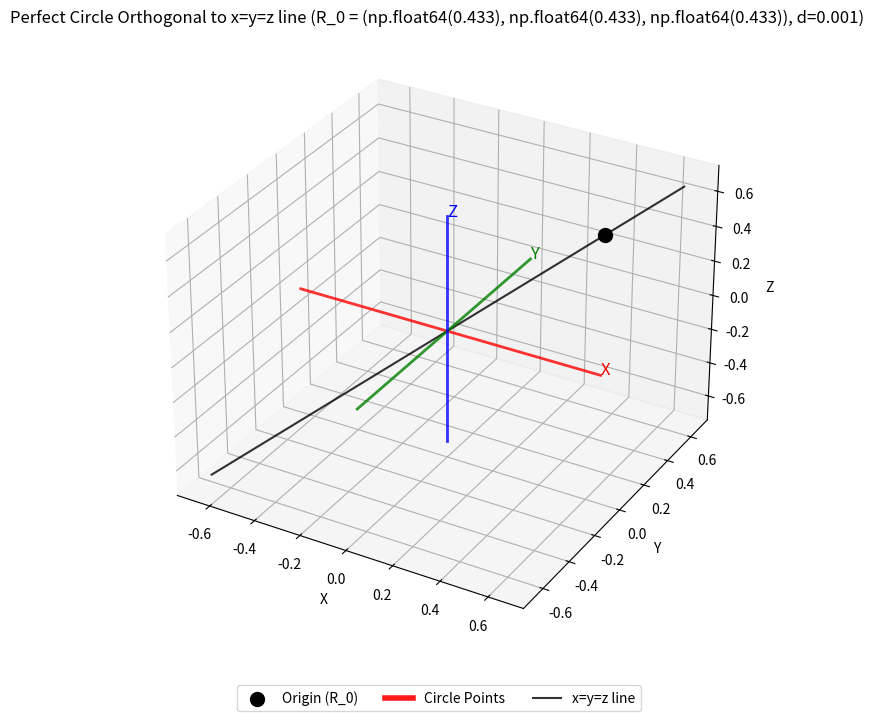
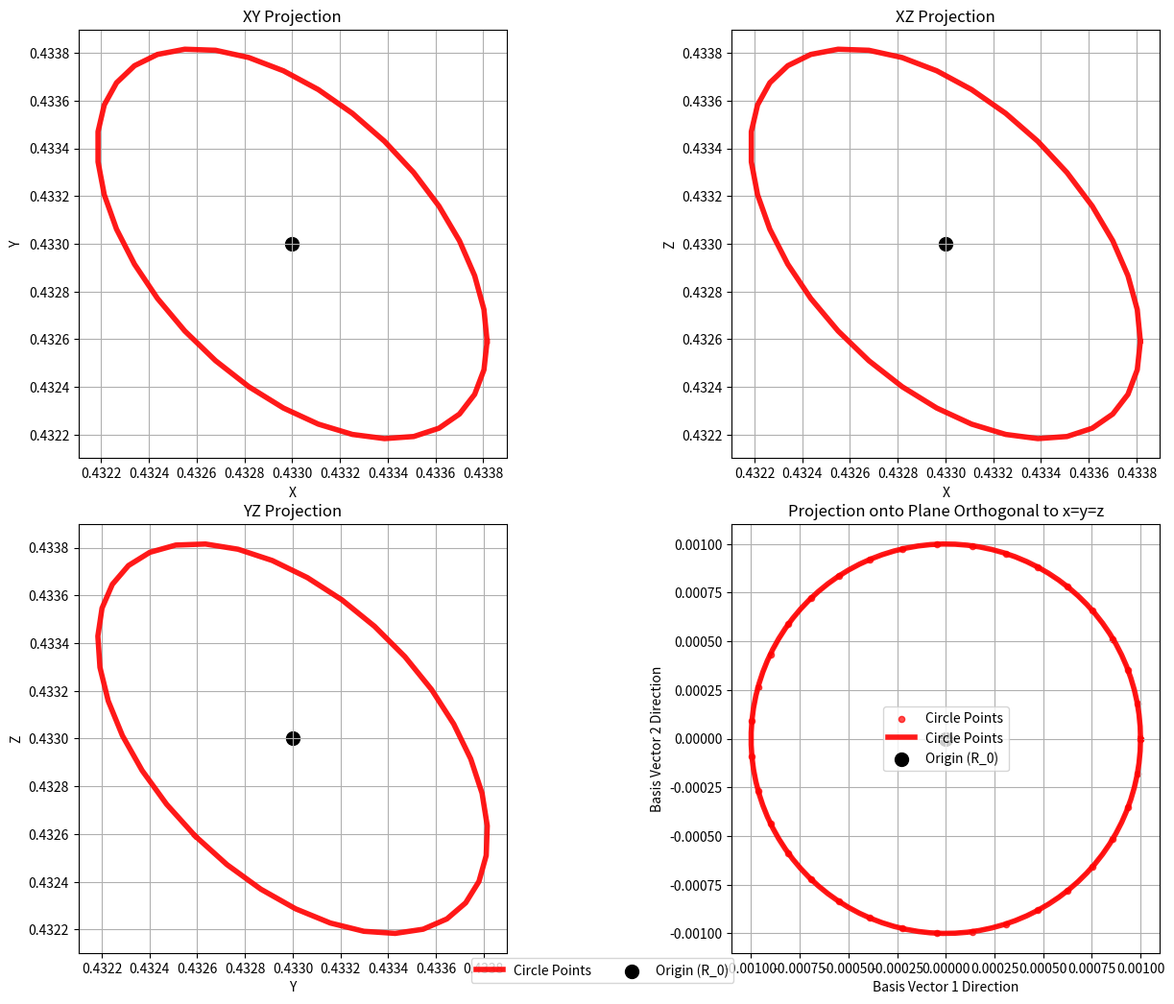
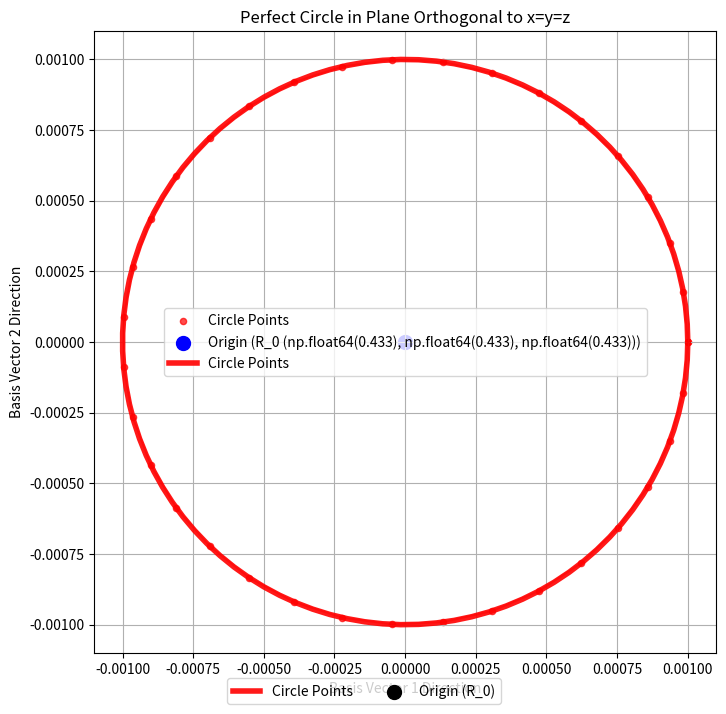

Write Python code to recreate these figures, in order.
#!/usr/bin/env python3
"""
Improved visualization for perfect circles in the plane orthogonal to the x=y=z line.
This script properly handles R0 at any position, including (0.433, 0.433, 0.433).
"""

import numpy as np
import matplotlib.pyplot as plt
from mpl_toolkits.mplot3d import Axes3D
import os
from matplotlib.gridspec import GridSpec

def create_perfect_orthogonal_vectors(R_0=(0, 0, 0), d=1, theta=0):
    """
    Create a single R vector that forms a perfect circle orthogonal to the x=y=z line
    using normalized basis vectors.
    
    Parameters:
    R_0 (tuple or numpy.ndarray): The origin vector, default is (0, 0, 0)
    d (float): The distance parameter, default is 1
    theta (float): The angle parameter in radians, default is 0
    
    Returns:
    numpy.ndarray: The resulting R vector orthogonal to the x=y=z line
    """
    # Convert R_0 to numpy array for vector operations
    R_0 = np.array(R_0)
    
    # Define the basis vectors
    # basis1 is along the x=y=z line (normalized)
    basis1_raw = np.array([1, 1, 1])
    basis1 = basis1_raw / np.linalg.norm(basis1_raw)
    
    # basis2 and basis3 are orthogonal to basis1 and to each other
    basis2_raw = np.array([2, -1, -1])  # Orthogonal to (1,1,1)
    basis3_raw = np.array([0, 1, -1])   # Orthogonal to (1,1,1)
    
    # Normalize basis2 and basis3
    basis2 = basis2_raw / np.linalg.norm(basis2_raw)
    basis3 = basis3_raw / np.linalg.norm(basis3_raw)
    
    # Calculate the point on the circle
    circle_point = d * (np.cos(theta) * basis2 + np.sin(theta) * basis3)
    
    # Add the R_0 offset
    R = R_0 + circle_point
    
    return R

def create_perfect_orthogonal_circle(R_0=(0, 0, 0), d=1, num_points=36, start_theta=0, end_theta=2*np.pi):
    """
    Create multiple vectors that form a perfect circle orthogonal to the x=y=z line
    using normalized basis vectors.
    
    Parameters:
    R_0 (tuple or numpy.ndarray): The origin vector, default is (0, 0, 0)
    d (float): The distance parameter, default is 1
    num_points (int): The number of points to generate, default is 36
    start_theta (float): Starting angle in radians, default is 0
    end_theta (float): Ending angle in radians, default is 2*pi
    
    Returns:
    numpy.ndarray: Array of shape (num_points, 3) containing the generated vectors
    """
    # Convert R_0 to numpy array for vector operations
    R_0 = np.array(R_0)
    
    # Generate equally spaced angles between start_theta and end_theta
    thetas = np.linspace(start_theta, end_theta, num_points, endpoint=True)
    
    # Initialize the array to store the vectors
    vectors = np.zeros((num_points, 3))
    
    # Generate vectors for each angle
    for i, theta in enumerate(thetas):
        vectors[i] = create_perfect_orthogonal_vectors(R_0, d, theta)
    
    return vectors

def improved_visualize_perfect_orthogonal_circle(points, R_0, d, save_dir, title_suffix=""):
    """
    Improved visualization of the perfect circle in the plane orthogonal to the x=y=z line.
    This function properly handles R0 at any position.
    
    Parameters:
    points (numpy.ndarray): Array of points forming the circle
    R_0 (tuple or numpy.ndarray): The origin vector
    d (float): The distance parameter
    save_dir (str): Directory to save the visualizations
    title_suffix (str): Optional suffix for the plot titles
    """
    # Convert R_0 to numpy array for vector operations
    R_0 = np.array(R_0)
    
    # Create output directory if it doesn't exist
    if not os.path.exists(save_dir):
        os.makedirs(save_dir)
    
    # Define the basis vectors
    basis1_raw = np.array([1, 1, 1])  # Along the x=y=z line
    basis2_raw = np.array([2, -1, -1])  # Orthogonal to (1,1,1)
    basis3_raw = np.array([0, 1, -1])   # Orthogonal to (1,1,1)
    
    # Normalize the basis vectors
    basis1 = basis1_raw / np.linalg.norm(basis1_raw)
    basis2 = basis2_raw / np.linalg.norm(basis2_raw)
    basis3 = basis3_raw / np.linalg.norm(basis3_raw)
    
    # Create a 3D visualization
    fig = plt.figure(figsize=(10, 8))
    ax = fig.add_subplot(111, projection='3d')
    
    # Plot the R_0 point - truncate coordinates to 3 decimal places
    R_0_truncated = tuple(round(val, 3) for val in R_0)
    ax.scatter([R_0[0]], [R_0[1]], [R_0[2]], color='black', s=100, label=f'Origin (R_0)')
    
    # Connect the points to show the circle with a thicker, more visible red line
    ax.plot(points[:, 0], points[:, 1], points[:, 2], 'r-', linewidth=4, alpha=0.9, label='Circle Points')
    
    # Plot the x=y=z line
    max_val = max(np.max(np.abs(points)), np.max(np.abs(R_0))) * 1.5
    line_points = np.array([-max_val, max_val])
    ax.plot(line_points, line_points, line_points, 'k-', label='x=y=z line', alpha=0.8)
    
    # Plot the coordinate axes with colored lines
    # X-axis - red
    ax.plot([-max_val, max_val], [0, 0], [0, 0], 'r-', linewidth=2, alpha=0.8)
    # Y-axis - green
    ax.plot([0, 0], [-max_val, max_val], [0, 0], 'g-', linewidth=2, alpha=0.8)
    # Z-axis - blue
    ax.plot([0, 0], [0, 0], [-max_val, max_val], 'b-', linewidth=2, alpha=0.8)
    
    # Add axis labels at the ends
    ax.text(max_val, 0, 0, 'X', color='red', fontsize=12)
    ax.text(0, max_val, 0, 'Y', color='green', fontsize=12)
    ax.text(0, 0, max_val, 'Z', color='blue', fontsize=12)
    
    # Set labels and title
    ax.set_xlabel('X')
    ax.set_ylabel('Y')
    ax.set_zlabel('Z')
    ax.set_title(f'Perfect Circle Orthogonal to x=y=z line (R_0 = {tuple(R_0)}, d={d}) {title_suffix}')
    
    # Set equal aspect ratio
    max_range = np.array([
        ax.get_xlim()[1] - ax.get_xlim()[0],
        ax.get_ylim()[1] - ax.get_ylim()[0],
        ax.get_zlim()[1] - ax.get_zlim()[0]
    ]).max() / 2.0

    mid_x = (ax.get_xlim()[1] + ax.get_xlim()[0]) / 2
    mid_y = (ax.get_ylim()[1] + ax.get_ylim()[0]) / 2
    mid_z = (ax.get_zlim()[1] + ax.get_zlim()[0]) / 2

    ax.set_xlim(mid_x - max_range, mid_x + max_range)
    ax.set_ylim(mid_y - max_range, mid_y + max_range)
    ax.set_zlim(mid_z - max_range, mid_z + max_range)
    
    # Add legend with better positioning
    ax.legend(loc='upper center', bbox_to_anchor=(0.5, -0.05), ncol=3)
    
    # Add grid
    ax.grid(True)
    
    # Save the figure
    plt.savefig(f'{save_dir}/perfect_circle_3d.png', dpi=300, bbox_inches='tight')
    plt.close()
    
    # Create projections onto the coordinate planes and basis2-basis3 plane
    fig = plt.figure(figsize=(14, 12))
    gs = GridSpec(2, 2, figure=fig)
    
    # XY projection
    ax_xy = fig.add_subplot(gs[0, 0])
    ax_xy.plot(points[:, 0], points[:, 1], 'r-', linewidth=4, alpha=0.9, label='Circle Points')
    ax_xy.scatter(R_0[0], R_0[1], color='black', s=100, label='Origin (R_0)')
    ax_xy.set_xlabel('X')
    ax_xy.set_ylabel('Y')
    ax_xy.set_title('XY Projection')
    ax_xy.grid(True)
    # Legend will be added as a single legend for all subplots
    
    # XZ projection
    ax_xz = fig.add_subplot(gs[0, 1])
    ax_xz.plot(points[:, 0], points[:, 2], 'r-', linewidth=4, alpha=0.9, label='Circle Points')
    ax_xz.scatter(R_0[0], R_0[2], color='black', s=100, label='Origin (R_0)')
    ax_xz.set_xlabel('X')
    ax_xz.set_ylabel('Z')
    ax_xz.set_title('XZ Projection')
    ax_xz.grid(True)
    # Legend will be added as a single legend for all subplots
    
    # YZ projection
    ax_yz = fig.add_subplot(gs[1, 0])
    ax_yz.plot(points[:, 1], points[:, 2], 'r-', linewidth=4, alpha=0.9, label='Circle Points')
    ax_yz.scatter(R_0[1], R_0[2], color='black', s=100, label='Origin (R_0)')
    ax_yz.set_xlabel('Y')
    ax_yz.set_ylabel('Z')
    ax_yz.set_title('YZ Projection')
    ax_yz.grid(True)
    # Legend will be added as a single legend for all subplots
    
    # Projection onto basis2-basis3 plane
    ax_basis = fig.add_subplot(gs[1, 1])
    
    # Project the points onto the basis2-basis3 plane
    points_basis = np.zeros((len(points), 2))
    for i, point in enumerate(points):
        # Calculate the vector from R_0 to the point
        vec = point - R_0
        # Project onto basis2 and basis3
        points_basis[i, 0] = np.dot(vec, basis2)
        points_basis[i, 1] = np.dot(vec, basis3)
    
    # Plot the projected points
    ax_basis.scatter(points_basis[:, 0], points_basis[:, 1], color='red', s=20, alpha=0.7, label='Circle Points')
    ax_basis.plot(points_basis[:, 0], points_basis[:, 1], 'r-', alpha=0.5)
    
    # Plot the circle in the orthogonal plane
    theta = np.linspace(0, 2*np.pi, 100)
    circle_x = d * np.cos(theta)
    circle_y = d * np.sin(theta)
    ax_basis.plot(circle_x, circle_y, 'r-', linewidth=4, alpha=0.9, label='Circle Points')
    
    # Plot the origin (which is R_0 in this projection)
    ax_basis.scatter(0, 0, color='black', s=100, label='Origin (R_0)')
    
    ax_basis.set_xlabel('Basis Vector 1 Direction')
    ax_basis.set_ylabel('Basis Vector 2 Direction')
    ax_basis.set_title('Projection onto Plane Orthogonal to x=y=z')
    ax_basis.grid(True)
    ax_basis.legend()
    
    # Make the plot square
    ax_basis.set_aspect('equal')
    
    # Set equal aspect ratio for all projections
    for ax in [ax_xy, ax_xz, ax_yz]:
        ax.set_aspect('equal')
    
    # Add a single legend for all subplots
    handles, labels = ax_xy.get_legend_handles_labels()
    fig.legend(handles, labels, loc='upper center', bbox_to_anchor=(0.5, 0.05), ncol=3)
    
    # Adjust layout to make room for the legend
    plt.tight_layout()
    plt.subplots_adjust(top=0.85)
    plt.savefig(f'{save_dir}/perfect_circle_projections.png', dpi=300, bbox_inches='tight')
    plt.close()
    
    # Create a separate plot just for the basis2-basis3 projection
    fig, ax = plt.subplots(figsize=(8, 8))
    
    # Plot the projected points
    ax.scatter(points_basis[:, 0], points_basis[:, 1], color='red', s=20, alpha=0.7, label='Circle Points')
    ax.plot(points_basis[:, 0], points_basis[:, 1], 'r-', alpha=0.5)
    
    # Plot the origin (which is R_0 in this projection)
    ax.scatter(0, 0, color='blue', s=100, label=f'Origin (R_0 {R_0_truncated})')
    
    # Plot the circle
    ax.plot(circle_x, circle_y, 'r-', linewidth=4, alpha=0.9, label='Circle Points')
    
    ax.set_xlabel('Basis Vector 1 Direction')
    ax.set_ylabel('Basis Vector 2 Direction')
    ax.set_title('Perfect Circle in Plane Orthogonal to x=y=z')
    ax.grid(True)
    ax.legend()
    
    # Make the plot square
    ax.set_aspect('equal')
    
    # Add a single legend for all subplots
    handles, labels = ax_xy.get_legend_handles_labels()
    fig.legend(handles, labels, loc='upper center', bbox_to_anchor=(0.5, 0.05), ncol=3)
    
    # Adjust layout to make room for the legend
    plt.tight_layout()
    plt.subplots_adjust(top=0.85)
    plt.savefig(f'{save_dir}/perfect_circle_orthogonal_plane.png', dpi=300, bbox_inches='tight')
    plt.close()

def verify_circle_properties(d, num_points, points, R_0, save_dir):
    """
    Verify that the generated points form a perfect circle.
    
    Parameters:
    d (float): The distance parameter
    num_points (int): Number of points generated
    points (numpy.ndarray): Array of points forming the circle
    R_0 (tuple or numpy.ndarray): The origin vector
    save_dir (str): Directory to save the verification results
    
    Returns:
    dict: Dictionary containing verification results
    """
    # Convert R_0 to numpy array for vector operations
    R_0 = np.array(R_0)
    
    # Define the basis vectors
    basis1_raw = np.array([1, 1, 1])  # Along the x=y=z line
    basis2_raw = np.array([2, -1, -1])  # Orthogonal to (1,1,1)
    basis3_raw = np.array([0, 1, -1])   # Orthogonal to (1,1,1)
    
    # Normalize the basis vectors
    basis1 = basis1_raw / np.linalg.norm(basis1_raw)
    basis2 = basis2_raw / np.linalg.norm(basis2_raw)
    basis3 = basis3_raw / np.linalg.norm(basis3_raw)
    
    # Calculate the distances from each point to R_0
    distances = np.linalg.norm(points - R_0, axis=1)
    
    # Calculate the dot product of each (point - R_0) with the basis1 vector
    dot_products = np.array([np.dot(point - R_0, basis1) for point in points])
    
    # Calculate the projections onto the basis2-basis3 plane
    projections = np.zeros((len(points), 2))
    for i, point in enumerate(points):
        vec = point - R_0
        projections[i, 0] = np.dot(vec, basis2)
        projections[i, 1] = np.dot(vec, basis3)
    
    # Calculate the distances from each projection to the origin in the basis2-basis3 plane
    projection_distances = np.linalg.norm(projections, axis=1)
    
    # Calculate statistics
    mean_distance = np.mean(distances)
    std_distance = np.std(distances)
    mean_dot_product = np.mean(dot_products)
    std_dot_product = np.std(dot_products)
    mean_projection_distance = np.mean(projection_distances)
    std_projection_distance = np.std(projection_distances)
    
    # Create a dictionary with the verification results
    results = {
        'mean_distance': mean_distance,
        'std_distance': std_distance,
        'mean_dot_product': mean_dot_product,
        'std_dot_product': std_dot_product,
        'mean_projection_distance': mean_projection_distance,
        'std_projection_distance': std_projection_distance,
        'expected_distance': d,
        'expected_dot_product': 0,
        'expected_projection_distance': d
    }
    
    # Save the verification results to a file
    with open(f'{save_dir}/verification_results.txt', 'w') as f:
        f.write(f"Verification Results for Perfect Circle (R_0 = {tuple(R_0)}, d = {d}):\n")
        f.write(f"Number of points: {num_points}\n\n")
        f.write(f"Distance from R_0 to points:\n")
        f.write(f"  Expected: {d}\n")
        f.write(f"  Mean: {mean_distance}\n")
        f.write(f"  Std Dev: {std_distance}\n\n")
        f.write(f"Dot product with basis1 (should be 0 for orthogonality):\n")
        f.write(f"  Expected: 0\n")
        f.write(f"  Mean: {mean_dot_product}\n")
        f.write(f"  Std Dev: {std_dot_product}\n\n")
        f.write(f"Distance in basis2-basis3 plane (should be equal to d):\n")
        f.write(f"  Expected: {d}\n")
        f.write(f"  Mean: {mean_projection_distance}\n")
        f.write(f"  Std Dev: {std_projection_distance}\n")
    
    return results

def visualize_vectorz(R_0, d, num_points, theta_min, theta_max, save_dir):
    """
    Improved version of the visualize_vectorz function that properly handles R0 at any position.
    
    Parameters:
    R_0 (tuple or numpy.ndarray): The origin vector
    d (float): The distance parameter
    num_points (int): Number of points to generate
    theta_min (float): Minimum angle in radians
    theta_max (float): Maximum angle in radians
    save_dir (str): Directory to save the visualizations
    """
    # Generate the points
    points = create_perfect_orthogonal_circle(R_0, d, num_points, theta_min, theta_max)
    
    # Visualize the points
    improved_visualize_perfect_orthogonal_circle(points, R_0, d, save_dir)
    
    # Verify the circle properties
    verify_circle_properties(d, num_points, points, R_0, save_dir)
    
    return points

if __name__ == "__main__":
    # Example usage
    R_0 = (0.433, 0.433, 0.433)  # The R_0 point from gabor_bph.py
    d = 0.001  # The distance parameter
    num_points = 36  # Number of points to generate
    theta_min = 0  # Minimum angle in radians
    theta_max = 2 * np.pi  # Maximum angle in radians
    save_dir = "output/improved_visualization"  # Directory to save the visualizations
    
    # Generate and visualize the points
    points = visualize_vectorz(R_0, d, num_points, theta_min, theta_max, save_dir)
    
    print(f"Visualization saved to {save_dir}")
